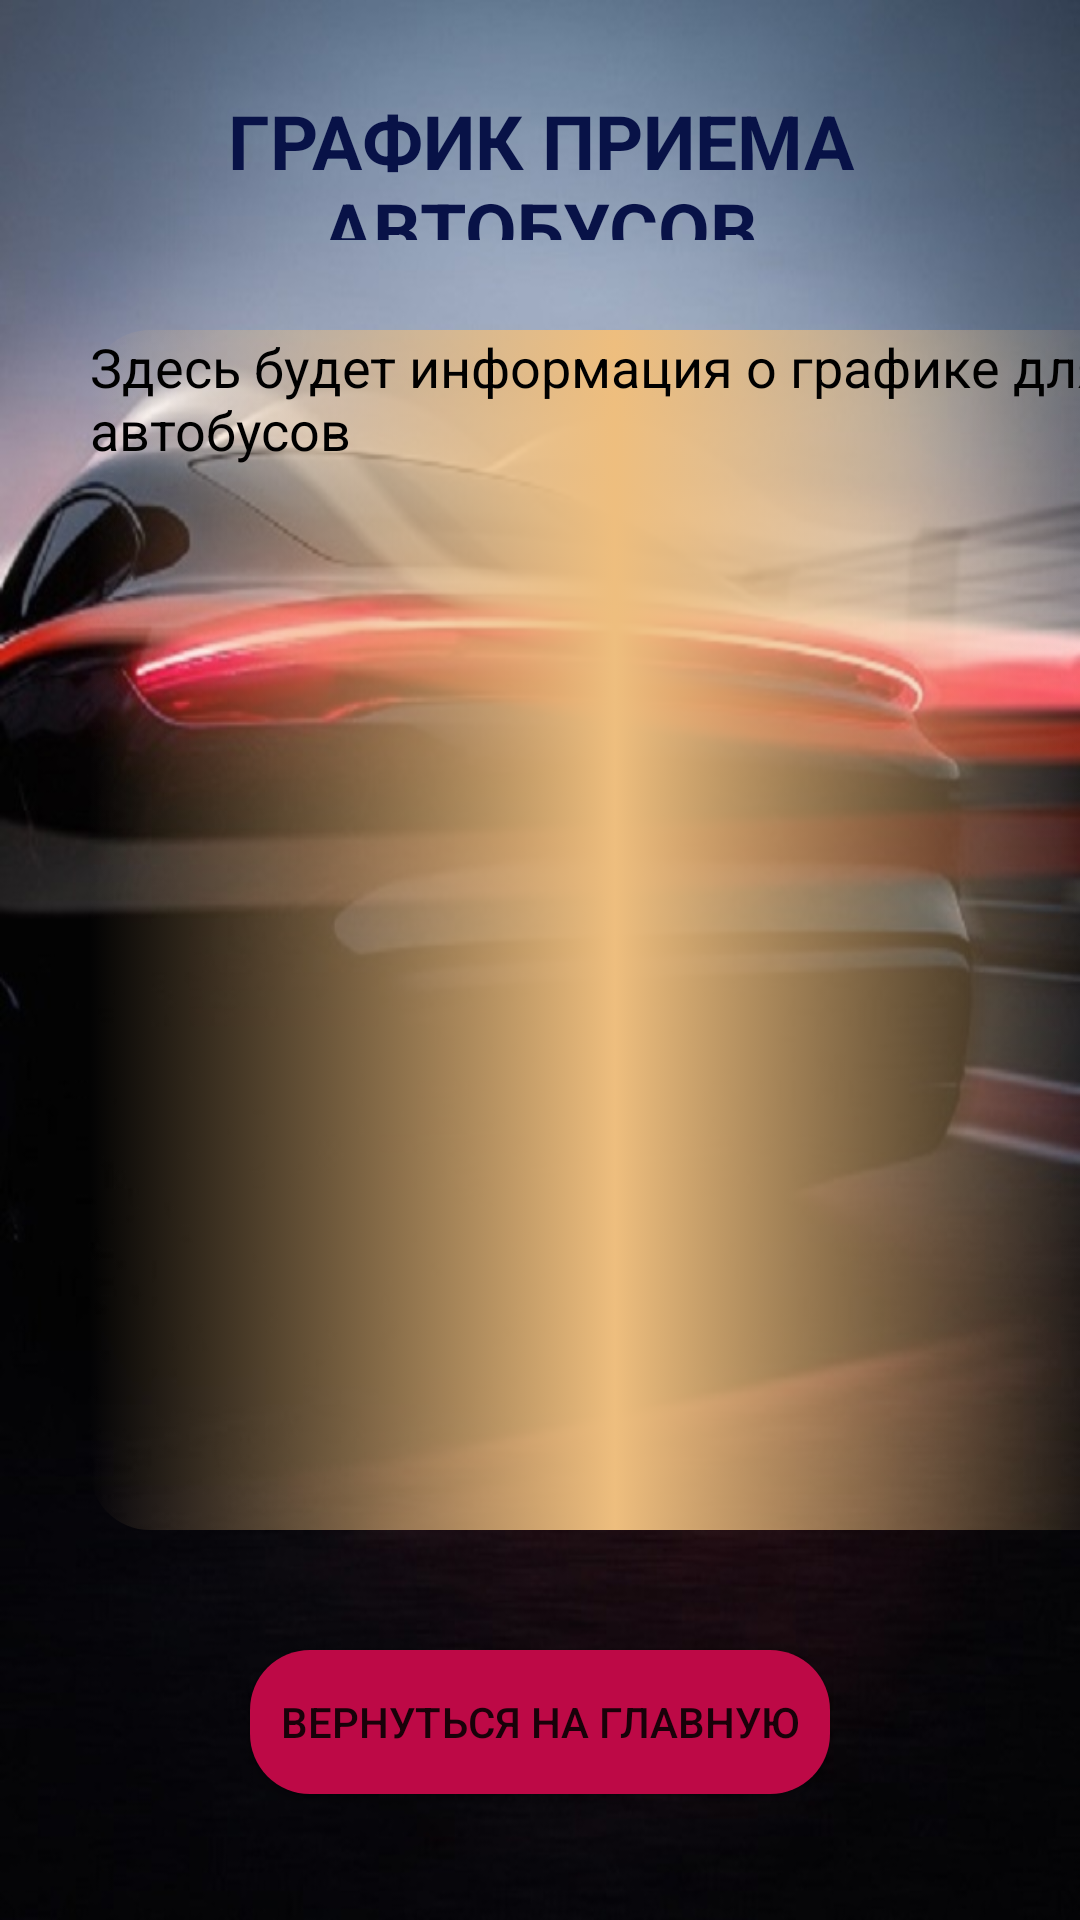

Write the Android layout XML for this screen, with the resource values it uses.
<!-- AndroidManifest.xml: application theme Theme.Registrator_For_TO -->
<!-- res/layout/fragment_buses.xml -->
<?xml version="1.0" encoding="utf-8"?>
<FrameLayout xmlns:android="http://schemas.android.com/apk/res/android"
    xmlns:tools="http://schemas.android.com/tools"
    android:layout_width="match_parent"
    android:layout_height="match_parent"
    android:background="@drawable/car_view"
    tools:context=".InfoFragment">

    
    <LinearLayout
        android:layout_width="wrap_content"
        android:layout_height="wrap_content"
        android:orientation="vertical"/>
    <TextView
        style="@style/TextViewStyleCap"
        android:text="ГРАФИК ПРИЕМА АВТОБУСОВ"/>

    <TextView
        android:id="@+id/textViewInfoBus"
        style="@style/TextViewStyle"
        android:background="@drawable/textview_info"
        android:text="Здесь будет информация о графике для автобусов"/>

    <androidx.appcompat.widget.AppCompatButton
        android:id="@+id/backBtnBus"
        android:layout_width="wrap_content"
        android:layout_height="wrap_content"
        android:layout_gravity="top|center"
        android:layout_marginTop="550dp"
        android:background="@drawable/btn_line"
        android:padding="10dp"
        android:text="ВЕРНУТЬСЯ НА ГЛАВНУЮ" />

</FrameLayout>
<!-- resources referenced by this layout -->
<resources>
  <!-- drawable btn_line (drawable) -->
  <?xml version="1.0" encoding="utf-8"?>
  <selector xmlns:android="http://schemas.android.com/apk/res/android">
      <item>
          <shape android:shape="rectangle">
              <solid android:color="#BD0946" />
              <corners android:radius="20dp"/>
          </shape>
      </item>
  </selector>
  <!-- drawable car_view: png bitmap (drawable, 80187 bytes) -->
  <!-- drawable textview_info (drawable) -->
  <?xml version="1.0" encoding="utf-8"?>
  <selector xmlns:android="http://schemas.android.com/apk/res/android">
      <item>
          <shape android:shape="rectangle">
              <gradient android:centerColor="#EEBE7E"/>
                  <corners android:radius="20dp"/>
          </shape>
      </item>
  </selector>
  <style name="TextViewStyle">
          <item name="android:layout_width">350dp</item>
          <item name="android:layout_height">400dp</item>
          <item name="android:textColor">#000000</item>
          <item name="android:textSize">18dp</item>
          <item name="android:gravity">start</item>
          <item name="android:layout_marginLeft">30dp</item>
          <item name="android:layout_marginTop">110dp</item>
      </style>
  <style name="TextViewStyleCap">
          <item name="android:layout_width">match_parent</item>
          <item name="android:layout_height">50dp</item>
          <item name="android:textColor">#081247</item>
          <item name="android:textSize">25dp</item>
          <item name="android:textStyle">bold</item>
          <item name="android:layout_marginTop">30dp</item>
          <item name="android:gravity">center</item>
      </style>
  <style name="Theme.Registrator_For_TO" parent="Theme.MaterialComponents.DayNight.NoActionBar">
          
          <item name="colorPrimary">#EEBE7E</item>
          <item name="colorPrimaryVariant">#3F51B5</item>
          <item name="colorOnPrimary">@color/white</item>
          
          <item name="colorSecondary">@color/teal_200</item>
          <item name="colorSecondaryVariant">@color/teal_700</item>
          <item name="colorOnSecondary">@color/black</item>
          
          <item name="android:statusBarColor">?attr/colorPrimaryVariant</item>
          
      </style>
  <!-- not gathered from this repository: default colours our renderer supplied (Android Studio template values) -->
  <color name="teal_200">#FF03DAC5</color>
  <color name="teal_700">#FF018786</color>
  <color name="black">#FF000000</color>
  <color name="white">#FFFFFFFF</color>
</resources>
